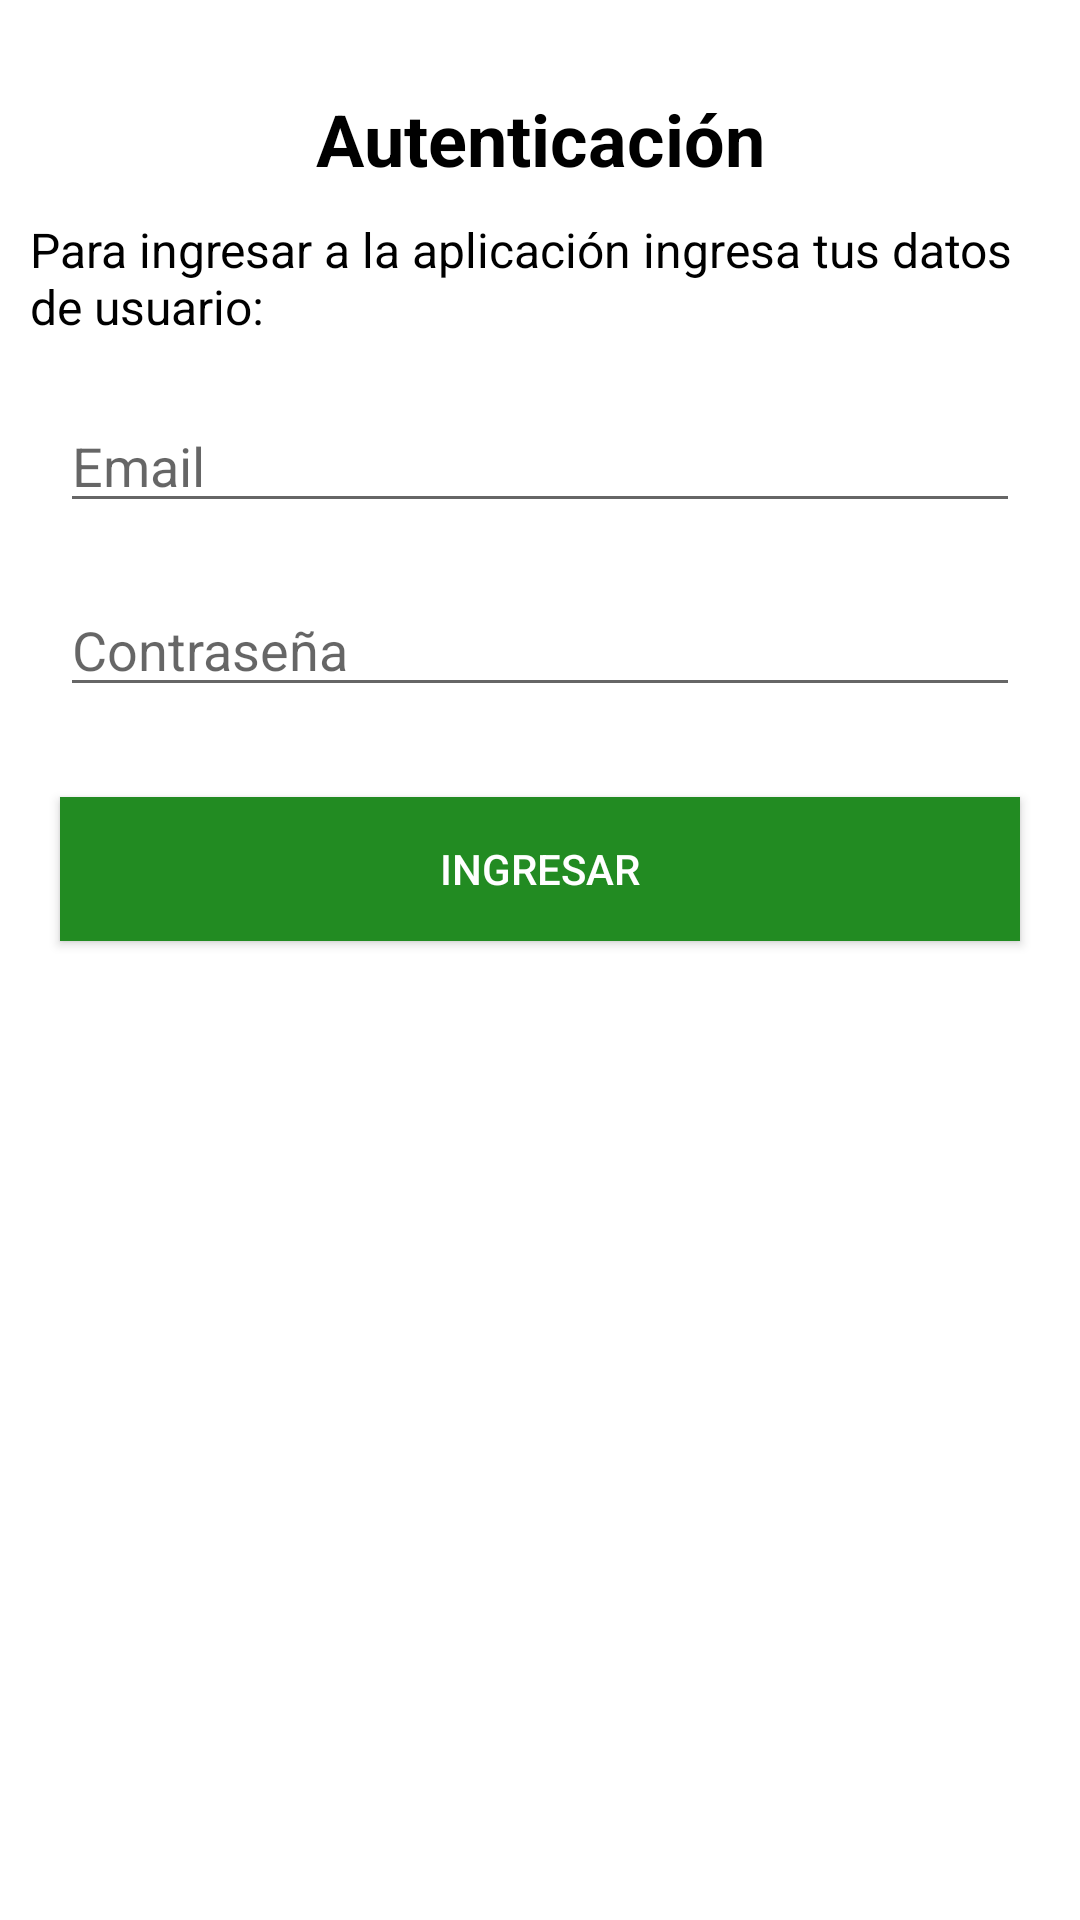

Reconstruct the res/layout file that produces this screen, plus the resources it refers to.
<!-- AndroidManifest.xml: application theme AppTheme -->
<!-- res/layout/activity_main.xml -->
<?xml version="1.0" encoding="utf-8"?>
<LinearLayout xmlns:android="http://schemas.android.com/apk/res/android"
    xmlns:app="http://schemas.android.com/apk/res-auto"
    xmlns:tools="http://schemas.android.com/tools"
    android:orientation="vertical"
    android:background="@color/white"
    android:layout_width="match_parent"
    android:layout_height="match_parent"
    tools:context=".MainActivity">

    <TextView
        android:layout_marginTop="30dp"
        android:textAlignment="center"
        android:textColor="@color/black"
        android:textSize="24sp"
        android:textStyle="bold"
        android:layout_width="match_parent"
        android:layout_height="wrap_content"
        android:text="@string/loginTitulo"/>

    <TextView
        android:layout_marginLeft="10dp"
        android:layout_marginRight="10dp"
        android:layout_marginTop="10dp"
        android:layout_gravity="start"
        android:textAlignment="textStart"
        android:textColor="@color/black"
        android:textSize="16sp"
        android:layout_width="match_parent"
        android:layout_height="wrap_content"
        android:text="@string/loginmsj"/>

    <EditText
        android:id="@+id/email"
        android:inputType="textEmailAddress"
        android:hint="@string/loginEmail"
        android:layout_marginTop="20dp"
        android:layout_marginLeft="20dp"
        android:layout_marginRight="20dp"
        android:layout_width="match_parent"
        android:layout_height="wrap_content" />

    <EditText
        android:id="@+id/password"
        android:inputType="textPassword"
        android:hint="@string/loginPass"
        android:layout_marginTop="20dp"
        android:layout_marginLeft="20dp"
        android:layout_marginRight="20dp"
        android:layout_width="match_parent"
        android:layout_height="wrap_content" />

    <Button
        android:id="@+id/logbtn"
        android:layout_marginLeft="20dp"
        android:layout_marginRight="20dp"
        android:background="@color/forestgreen"
        android:layout_marginTop="30dp"
        android:textColor="@color/white"
        android:layout_gravity="center"
        android:text="@string/loginboton"
        android:layout_width="match_parent"
        android:layout_height="wrap_content" />

    <TextView
        android:id="@+id/texto"
        android:layout_marginLeft="10dp"
        android:layout_marginTop="10dp"
        android:layout_gravity="start"
        android:textAlignment="textStart"
        android:textColor="@color/black"
        android:textSize="16sp"
        android:layout_width="match_parent"
        android:layout_height="wrap_content"
        />


</LinearLayout>
<!-- resources referenced by this layout -->
<resources>
  <item name="black" type="color">#000000</item>
  <item name="forestgreen" type="color">#228b22</item>
  <item name="white" type="color">#ffffff</item>
  <string name="loginEmail">Email</string>
  <string name="loginPass">Contraseña</string>
  <string name="loginTitulo">Autenticación</string>
  <string name="loginboton">Ingresar</string>
  <string name="loginmsj">Para ingresar a la aplicación ingresa tus datos de usuario:</string>
  <style name="AppTheme" parent="Theme.AppCompat.Light.DarkActionBar">
          
          <item name="colorPrimary">@color/forestgreen</item>
          <item name="colorPrimaryDark">@color/forestgreen</item>
          <item name="colorAccent">@color/black</item>
      </style>
</resources>
